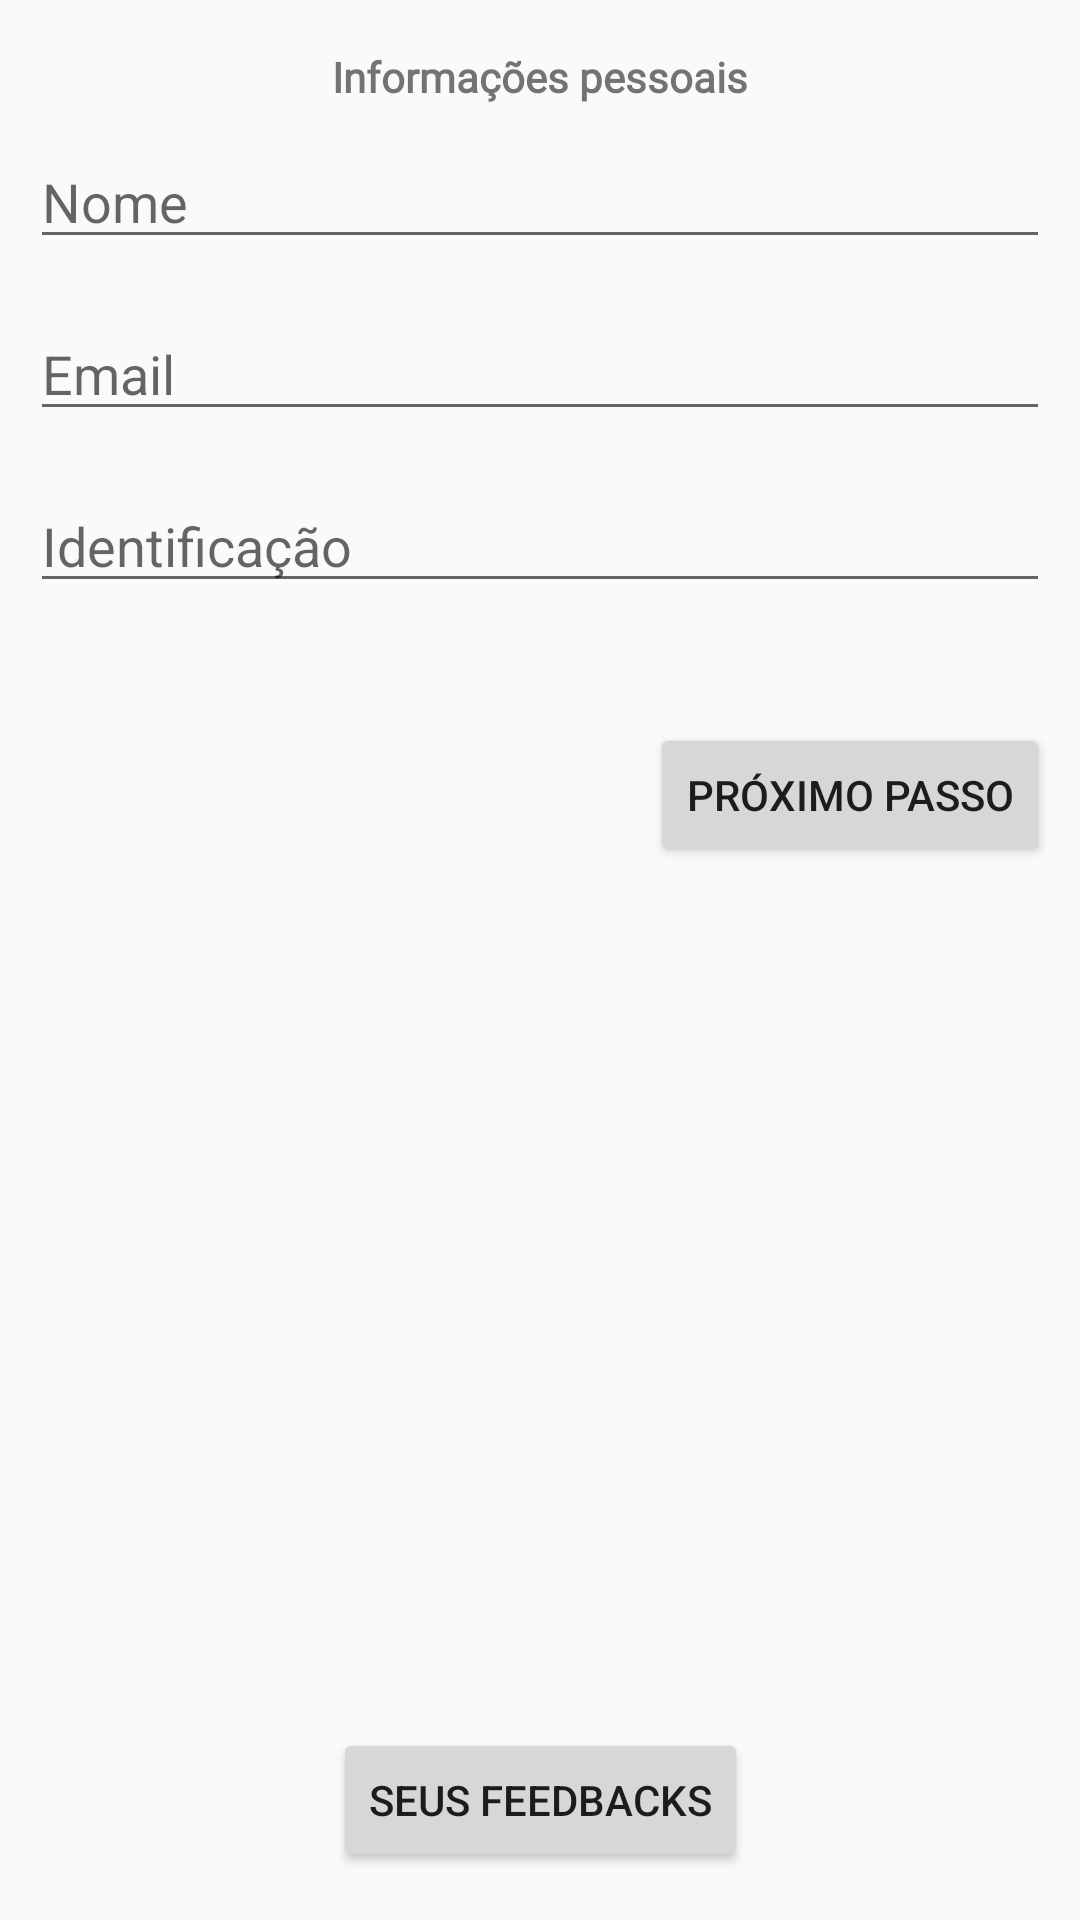

This screen was rendered from an Android layout file. Write that file and the resources it references.
<!-- AndroidManifest.xml: application theme AppTheme -->
<!-- res/layout/fragment_personal_info.xml -->
<?xml version="1.0" encoding="utf-8"?>
<androidx.constraintlayout.widget.ConstraintLayout
    xmlns:android="http://schemas.android.com/apk/res/android"
    xmlns:app="http://schemas.android.com/apk/res-auto"
    xmlns:tools="http://schemas.android.com/tools"
    android:layout_width="match_parent"
    android:layout_height="match_parent"
    tools:context=".personalinfo.PersonalInfoFragment">

    <TextView
        android:id="@+id/title"
        android:layout_width="wrap_content"
        android:layout_height="wrap_content"
        android:fontFamily="@font/roboto"
        android:text="@string/personal_info_title"
        android:textSize="@dimen/title_size"
        android:textStyle="bold"
        android:layout_marginTop="16dp"
        app:layout_constraintEnd_toEndOf="parent"
        app:layout_constraintStart_toStartOf="parent"
        app:layout_constraintTop_toTopOf="parent" />

    <EditText
        android:id="@+id/edit_name"
        android:layout_width="match_parent"
        android:layout_height="wrap_content"
        android:hint="@string/name"
        android:layout_margin="10dp"
        app:layout_constraintEnd_toEndOf="parent"
        app:layout_constraintStart_toStartOf="parent"
        app:layout_constraintTop_toBottomOf="@+id/title" />

    <EditText
        android:id="@+id/edit_email"
        android:layout_width="match_parent"
        android:layout_height="wrap_content"
        android:hint="@string/email_text"
        android:layout_marginTop="16dp"
        android:layout_marginStart="10dp"
        android:layout_marginEnd="10dp"
        app:layout_constraintEnd_toEndOf="parent"
        app:layout_constraintStart_toStartOf="parent"
        app:layout_constraintTop_toBottomOf="@+id/edit_name" />

    <EditText
        android:id="@+id/edit_identification"
        android:layout_width="match_parent"
        android:layout_height="wrap_content"
        android:hint="@string/identification_text"
        android:layout_marginTop="16dp"
        android:layout_marginStart="10dp"
        android:layout_marginEnd="10dp"
        app:layout_constraintEnd_toEndOf="parent"
        app:layout_constraintStart_toStartOf="parent"
        app:layout_constraintTop_toBottomOf="@+id/edit_email" />

    <Button
        android:id="@+id/next_step"
        android:layout_width="wrap_content"
        android:layout_height="wrap_content"
        android:text="@string/next_step"
        android:layout_marginTop="40dp"
        android:layout_marginEnd="10dp"
        app:layout_constraintEnd_toEndOf="parent"
        app:layout_constraintTop_toBottomOf="@+id/edit_identification" />

    <Button
        android:id="@+id/show_list"
        android:layout_width="wrap_content"
        android:layout_height="wrap_content"
        android:text="Seus feedbacks"
        android:layout_marginTop="40dp"
        android:layout_marginEnd="10dp"
        app:layout_constraintEnd_toEndOf="parent"
        app:layout_constraintStart_toStartOf="parent"
        app:layout_constraintBottom_toBottomOf="parent"
        android:layout_margin="16dp"
        />
</androidx.constraintlayout.widget.ConstraintLayout>
<!-- resources referenced by this layout -->
<resources>
  <string name="email_text">Email</string>
  <string name="identification_text">Identificação</string>
  <string name="name">Nome</string>
  <string name="next_step">Próximo passo</string>
  <string name="personal_info_title">Informações pessoais</string>
  <style name="AppTheme" parent="@style/Theme.AppCompat.Light.NoActionBar">
          ...
          <item name="windowNoTitle">true</item>
          <item name="android:windowNoTitle">true</item>
      </style>
</resources>
